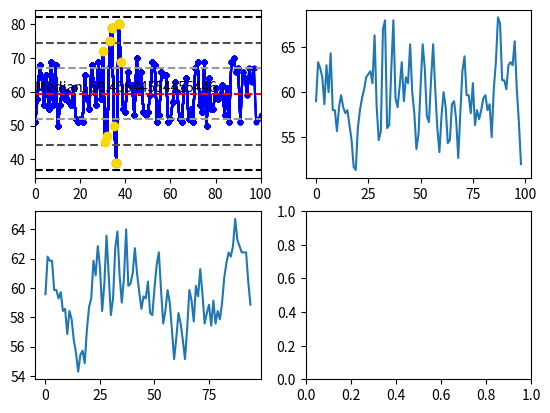

Write Python code to recreate this figure.
import numpy as np
import matplotlib.pyplot as plt
import random, math, statistics

# Seed
seed = 42069
np.random.seed(seed)
random.seed(seed)

# Init fig
fig, axs = plt.subplots(2,2)
ts = axs[0,0]
mov_a3 = axs[0,1]
mov_a7 = axs[1,0]
# Try to reverse engineer time series to generate random number that reflects more on the pattern of real world ts


# Cumsum
def moving_average(a, n=3):
    ret = np.cumsum(a, dtype=float)
    ret[n:] = ret[n:] - ret[:-n]
    return ret[n - 1:] / n

def time_series(base = 0, trend = 0, random_amp = 0, random_base = 0, sin_amp = 0, sin_base = 0, sin_period = 0, ts_size = 0, iteration = 0):
    if ts_size < 4:
        ts_size = 4
    
    if sin_period == 0:
        sin_period = 1
    return base + (iteration*trend) + (random_amp * np.random.random() + random_base) + (sin_amp * math.sin(0.5*math.pi*iteration/((ts_size//4)/sin_period)) + sin_base)

def draw(base, trend, random_amp, random_base, sin_amp, sin_period, sin_base, size, rule, i, rpm, x, yl, tsc):
    # You cant put the loop inside here directly due to a bug
    random_spike = False
    rule2_spike = False
    rule3_spike = False
    rule4_spike = False
    rule5 = False
    rule6 = False
    rule7 = False
    rule8 = False


    if rule == 1:
        random_spike = True
    elif rule == 2:
        rule2_spike = True
    elif rule == 3:
        rule3_spike = True
    elif rule == 4:
        rule4_spike = True
    elif rule == 5:
        rule5 = True
    elif rule == 6:
        rule6 = True
    elif rule == 7:
        rule7 = True
    elif rule == 8:
        rule8 = True
    
    # TS = base+trend+randomnoise+sinusodialseasonality
    y = round(time_series(base=base, trend=trend, random_amp=random_amp, random_base=random_base, sin_amp=sin_amp, sin_period=sin_period, sin_base=sin_base, ts_size=size, iteration=i))
    # print(y)

    x.append(i)

    if random_spike:
        # Trigger spike that can satisfy rule 1 
        if i == rpm:
            yl.append(y*2)
        else:
            yl.append(y)
    elif rule2_spike:
        # Trigger spike that can satisfy rule 2   
        if i == rpm or i == rpm + 1:
            yl.append(y*1.5)
        else:
            yl.append(y)
    elif rule3_spike:
        # Trigger spike that can satisfy rule 3 
        if i in range(rpm, rpm+4):
            yl.append(y*1.5)
        else:
            yl.append(y)
    elif rule4_spike:
        # Trigger spike that can satisfy rule 4 
        if i in range(rpm, rpm+8):
            yl.append(y*1.2)
        else:
            yl.append(y)
    elif rule5:
        # Trigger pattern that can satisfy rule 5 
        # This is deliberately designed to only hit the pattern for exactly 6 points as stipulated in the rules
        if i in range(rpm-1, rpm+7):
            if i == (rpm-1): # One point before the data points
                yl.append(y + (base//rpm))
            elif i == (rpm+6): # One point after the data points
                yl.append(y - (base//rpm))
            else:
                yl.append(base + random_amp // 2 + (i-rpm))
        else:
            yl.append(y)
    elif rule6:
        # Trigger pattern that can satisfy rule 6 
        if i in range(rpm, rpm+15):
            # Run the time series function and deamplify the noise
            yl.append(round(random.randint((base + 3*(random_amp//8) + random_base), (base + 6*(random_amp//8) + random_base))))
        else:
            yl.append(y)
    elif rule7:
        # Trigger pattern that can satisfy rule 7 
        if i in range(rpm, rpm+14):
            if i % 2 == 0:
                yl.append(base + (random_amp//2) + (i-rpm))
            else:
                yl.append(base - (random_amp//4) + (i-rpm))
        else:
            yl.append(y)
    elif rule8:
        # Trigger pattern that can satisfy rule 7 
        if i in range(rpm, rpm+8):
            if i % 4 == 1 or i % 4 == 2:
                yl.append(random.randint(base + (random_amp//2) + 10, base + (random_amp//2) + 25))
            else:
                yl.append(random.randint(base + (random_amp//2) - 25, base + (random_amp//2) - 10))
        else:
            yl.append(y)
    else:
        yl.append(y)
    

    tsc.plot(x, yl, c="blue", marker = ".")
    plt.draw()
    plt.pause(0.01)

def main(base, trend, random_amp, random_base, sin_amp, sin_period, sin_base, size, tsc, spc_rule, mov3 = None, mov7 = None):
    x = []
    yl = []
    tsc.axis([0, size, None, None])
    # Had to put this outside so that the number does not change with each iteration
    rand_pos_mid = random.randint(size//4, (3*(size//4))) # Select between inter quartile range (add math form 5)
    print(rand_pos_mid)
    # Animation loop
    # qe = (-5 * (i - 50) ** 2) + (1 * (i - 50)) + 100

    # This will add values to x and yl
    for i in range(size+1):
        draw(base=base, trend=trend, random_amp=random_amp, random_base=random_base, sin_amp=sin_amp, sin_period=sin_period, sin_base=sin_base, size=size, rule=spc_rule, i=i, rpm=rand_pos_mid, x=x, yl=yl, tsc=tsc)

    avg = np.nanmean(yl)
    stdev = statistics.stdev(yl)
    ucl = avg + (stdev * 3)
    lcl = avg - (stdev * 3)
    print(avg, stdev)

    # Sigma lines
    tsc.axhline(y=avg + stdev, c="0.6", linestyle='dashed')
    tsc.axhline(y=avg - stdev, c="0.6", linestyle='dashed')
    tsc.axhline(y=avg + stdev + stdev, c="0.3", linestyle='dashed')
    tsc.axhline(y=avg - stdev - stdev, c="0.3", linestyle='dashed')
    tsc.axhline(y=avg - stdev - stdev - stdev, c="0", linestyle='dashed')
    tsc.axhline(y=avg + stdev + stdev + stdev, c="0", linestyle='dashed')
    tsc.axhline(y=avg, c="red", linestyle='dashed')
    tsc.text(0, math.ceil(avg), f"Median: {avg}")

    if mov3:
        mov3.plot(moving_average(yl,3))

    if mov7:
        mov7.plot(moving_average(yl,7))

    # Check for SPC rules
    # Rule 1
    for x,y in enumerate(yl):
        if y > ucl or y < lcl:
            tsc.scatter(x,y, c="red", zorder=2)

    # Rule 2
    for x,y in enumerate(yl):
        if x < len(yl) - 1:
            if (yl[x] > avg + (stdev * 2) or yl[x] < avg - (stdev * 2)) and (yl[x+1] > avg + (stdev * 2) or yl[x+1] < avg - (stdev * 2)):
                tsc.scatter(x,yl[x], c="green", zorder=2)
                tsc.scatter([x+1], yl[x+1], c="green", zorder=2)

    # Rule 3
    # Need to create a variable to store the streak which will be reset if its broken
    r3_streak = {}
    r3_streaks = []
    for x,y in enumerate(yl):
        if x < len(yl) - 1:
            if (y < (avg - stdev) and yl[x+1] < avg) or (y > (avg + stdev) and yl[x+1] > avg):
                r3_streak[x] = yl[x]
            else:
                r3_streaks.append(r3_streak)
                r3_streak = {}


    for st in r3_streaks:
        if st is not {} and len(st) == 4:
            for k,v in st.items():
                tsc.scatter(k,v, c="cyan", zorder=2)

    # Rule 4
    #
    r4_streak = {}
    r4_streaks = []
    for x,y in enumerate(yl):
        if x < len(yl) - 1:
            if y < avg:
                r4_streak[x] = yl[x]
                if yl[x+1] > avg:
                    r4_streaks.append(r4_streak)
                    r4_streak = {}
            else:
                r4_streak[x] = yl[x]
                if yl[x+1] < avg:
                    r4_streaks.append(r4_streak)
                    r4_streak = {}
            
    # print(r4_streaks)
    for st in r4_streaks:
        if st is not {} and len(st) == 8:
            for k,v in st.items():
                tsc.scatter(k,v, c="orange", zorder=2)

    # Rule 5
    r5_streak_a = {}
    r5_streaks_a = []
    # Loop through each value in the list

    for x, y in enumerate(yl):
        if x < len(yl) - 1:
            if yl[x+1] > y:
                r5_streak_a[x] = y
                if yl[x+1] < y:
                    r5_streak_a[x+1] = yl[x+1]
                    r5_streaks_a.append(r5_streak_a)
                    r5_streak_a = {}
            elif yl[x+1] < y:
                r5_streak_a[x] = y
                r5_streaks_a.append(r5_streak_a)
                r5_streak_a = {}
            else:
                r5_streaks_a.append(r5_streak_a)
                r5_streak_a = {}

    # Create another set of dict and list to make it detectable the other way around (descending)
    r5_streak_b = {}
    r5_streaks_b = []
    # Loop through each value in the list
    for x, y in enumerate(yl):
        if x < len(yl) - 1:
            if yl[x+1] < y:
                r5_streak_b[x] = y
                if yl[x+1] > y:
                    r5_streak_b[x+1] = yl[x+1]
                    r5_streaks_b.append(r5_streak_b)
                    r5_streak_b = {}
            elif yl[x+1] > y:
                r5_streak_b[x] = y
                r5_streaks_b.append(r5_streak_b)
                r5_streak_b = {}
            else:
                r5_streaks_b.append(r5_streak_b)
                r5_streak_b = {}

    r5_streaks = r5_streaks_a + r5_streaks_b
    for st in r5_streaks:
        if st is not {} and len(st) >= 6:
            for k,v in st.items():
                tsc.scatter(k,v, c="yellow", zorder=2)

    # Rule 6
    r6_streak = {}
    r6_streaks = []
    for x,y in enumerate(yl):
        # if x < len(yl) - 1:
            if y < (avg+stdev) and y > (avg-stdev):
                r6_streak[x] = yl[x]
            else:
                r6_streaks.append(r6_streak)
                r6_streak = {}
    
    for st in r6_streaks:
        if st is not {} and len(st) >= 15:
            for k,v in st.items():
                tsc.scatter(k,v, c="black", zorder=2)

    # Rule 7
    r7_streak = {}
    r7_streaks = []
    up = False
    for x,y in enumerate(yl):
        if x < len(yl) - 1:
            if up:
                if y < yl[x+1]:
                    r7_streak[x] = y
                    up = False
                else:
                    r7_streaks.append(r7_streak)
                    r7_streak = {}
            else:
                if y > yl[x+1]:
                    r7_streak[x] = y
                    up = True
                else:
                    r7_streaks.append(r7_streak)
                    r7_streak = {}
    
    # print(r7_streaks)
    for st in r7_streaks:
        if st is not {} and len(st) >= 14:
            print(st, end=' ')
            for k,v in st.items():
                tsc.scatter(k,v, c="magenta", zorder=2)

    # Rule 8
    # Need to create a variable to store the streak which will be reset if its broken
    r8_streak = {}
    r8_streaks = []
    for x,y in enumerate(yl):
        if x < len(yl) - 1:
            if (y < (avg - stdev)) or (y > (avg + stdev)):
                r8_streak[x] = yl[x]
            else:
                r8_streaks.append(r8_streak)
                r8_streak = {}


    for st in r8_streaks:
        if st is not {} and len(st) >= 8:
            for k,v in st.items():
                tsc.scatter(k,v, c="gold", zorder=2)

size = 100
base = 50
trend = 0
random_amp = 20
random_base = 0
sin_amp = 0
sin_period = 0
sin_base = 0
main(base, trend, random_amp, random_base, sin_amp, sin_period, sin_base, size, tsc=ts, spc_rule=8, mov3=mov_a3, mov7=mov_a7)
plt.draw()
plt.show()